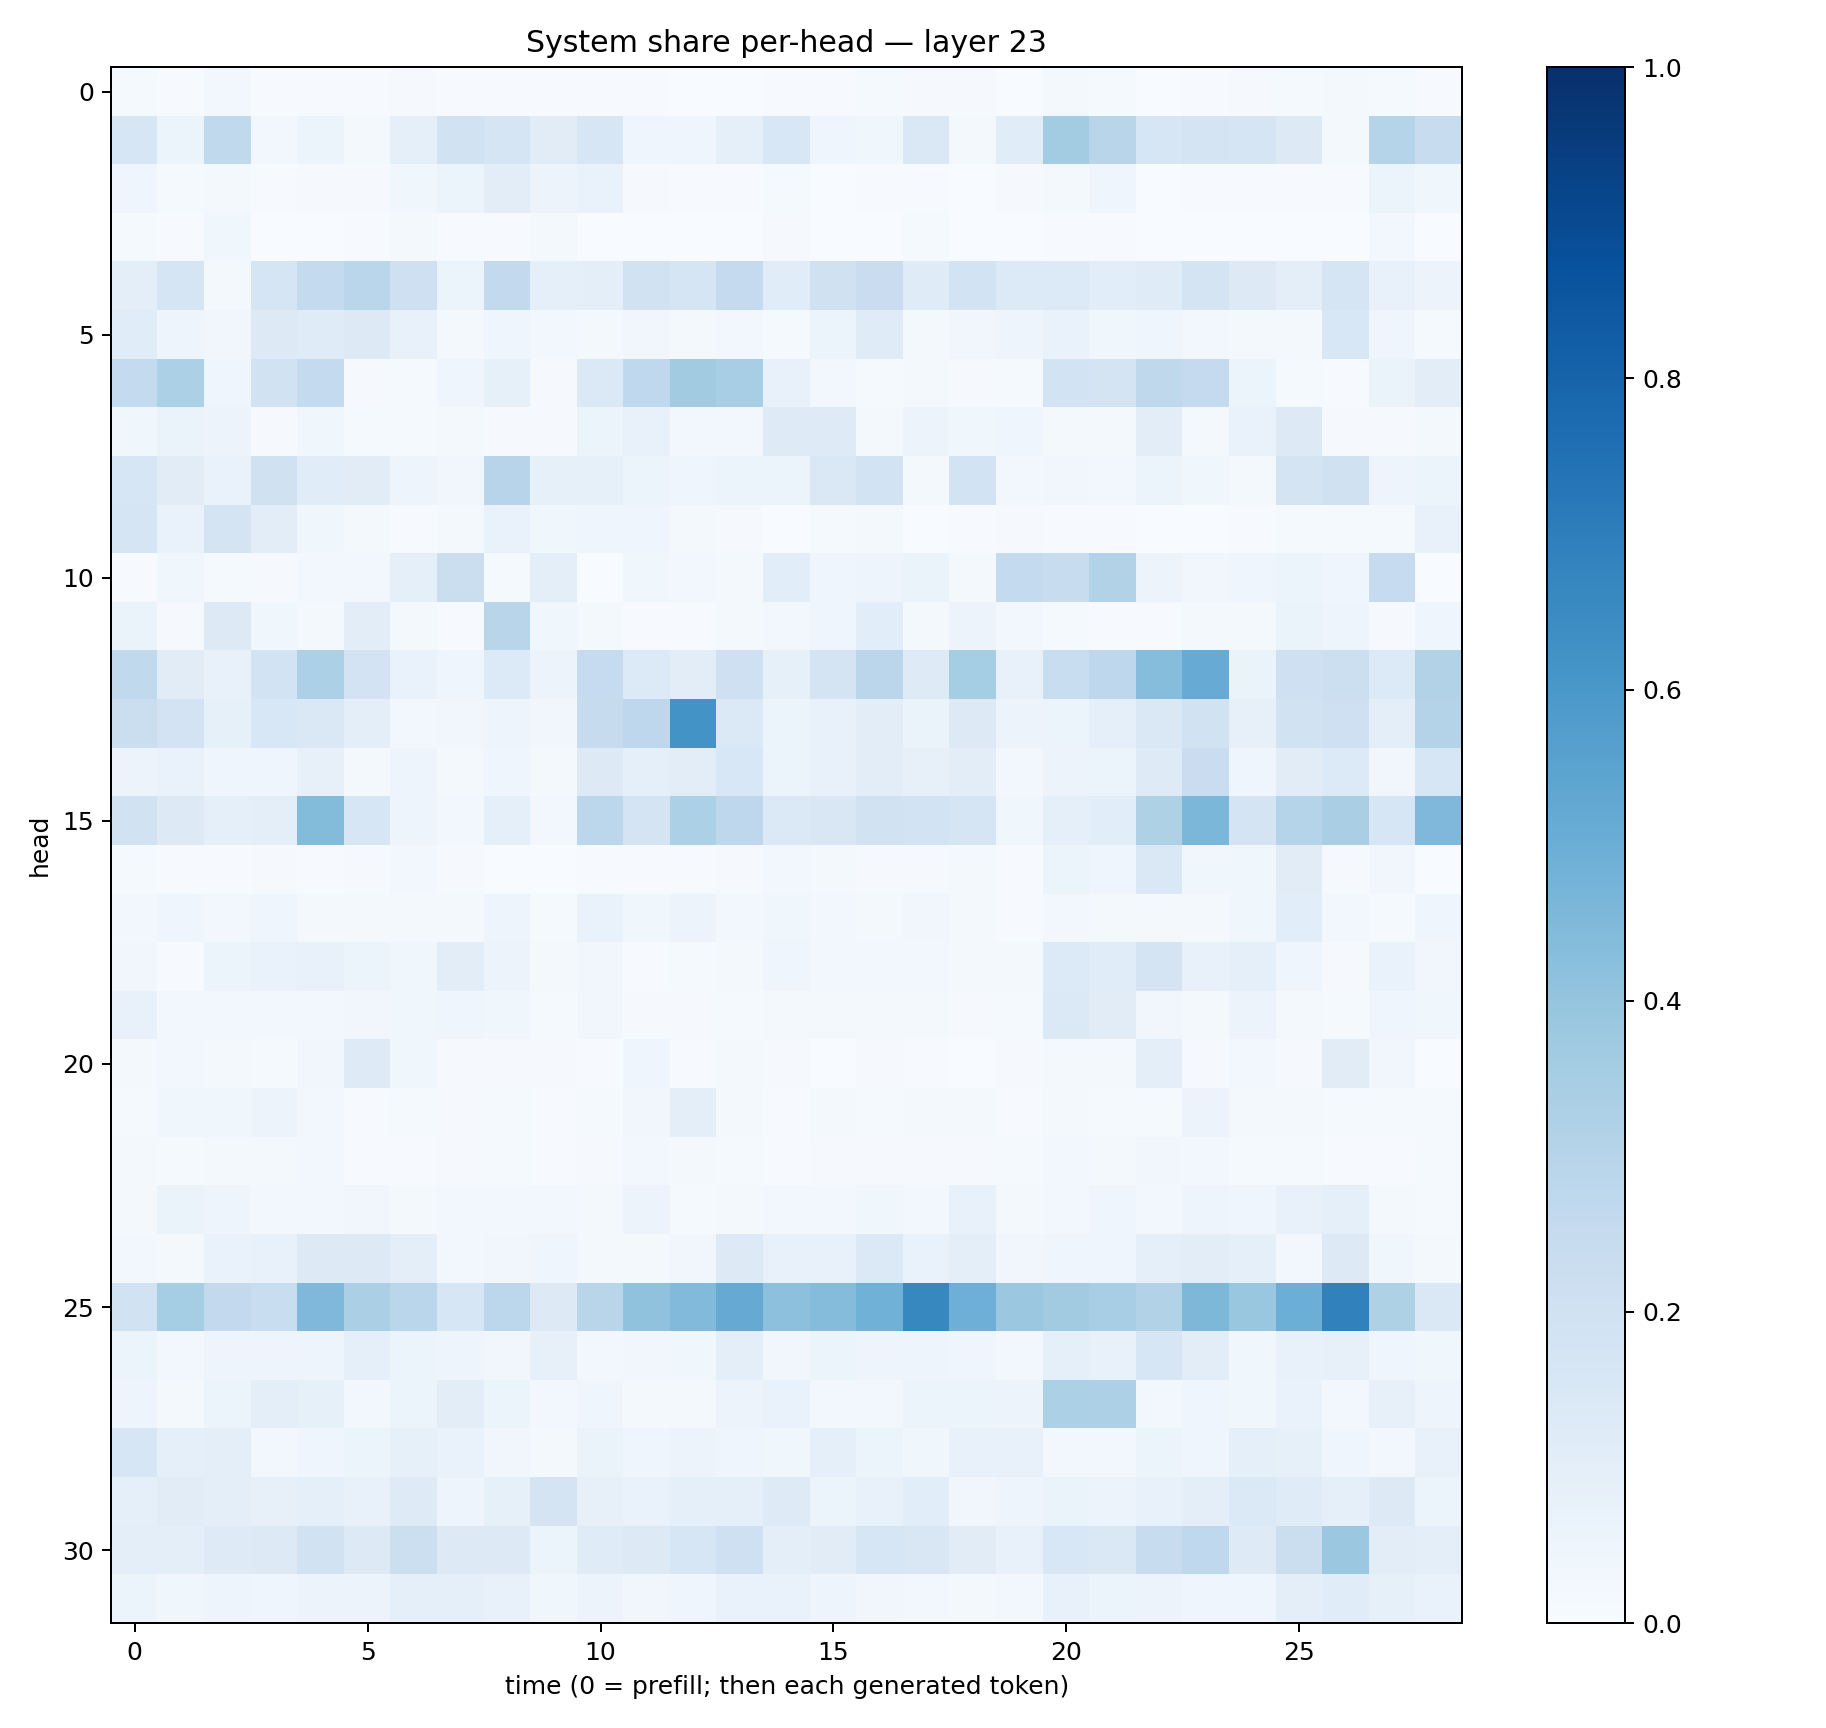

Source data for this figure (header and first rows):
0.012185982, 0.007058941, 0.029068476, 0.006289539, 0.0043371995, 0.0070413253, 0.007864659, 0.0046612932, 0.0049025114, 0.005706469, 0.005473433, 0.006464503, 0.0019576503, 0.0025000966, 0.005692007, 0.006212312, 0.011905398, 0.011057919, 0.010145921, 0.0037462243, 0.019197926, 0.014880842, 0.002437997, 0.006055577
0.1627, 0.05218, 0.2643, 0.02962, 0.06192, 0.02036, 0.08867, 0.189, 0.1648, 0.1121, 0.1617, 0.04028, 0.04527, 0.08752, 0.1526, 0.04515, 0.03645, 0.1442, 0.02231, 0.1164, 0.3563, 0.2902, 0.1604, 0.1731
0.04033, 0.01204, 0.01635, 0.007445, 0.01142, 0.01102, 0.03694, 0.05252, 0.1025, 0.05762, 0.07025, 0.008516, 0.005002, 0.007402, 0.01225, 0.003889, 0.005525, 0.005207, 0.002609, 0.008901, 0.02099, 0.04528, 0.003363, 0.004521
0.01222, 0.005586, 0.03721, 0.002491, 0.003084, 0.005199, 0.0221, 0.004269, 0.005203, 0.01693, 0.002786, 0.002255, 0.002822, 0.002285, 0.01004, 0.001778, 0.002503, 0.01233, 0.001309, 0.003341, 0.007142, 0.007253, 0.001387, 0.001861
0.1004, 0.165, 0.02255, 0.1716, 0.2551, 0.2872, 0.2048, 0.06077, 0.2584, 0.09086, 0.09826, 0.19, 0.1681, 0.2504, 0.1138, 0.1983, 0.2274, 0.1177, 0.1848, 0.1351, 0.1352, 0.1071, 0.1197, 0.1734
0.1134, 0.04696, 0.03241, 0.1251, 0.1182, 0.1262, 0.07452, 0.02342, 0.04071, 0.02817, 0.01604, 0.03153, 0.01932, 0.02721, 0.01326, 0.05944, 0.1181, 0.0228, 0.03315, 0.05052, 0.06997, 0.0387, 0.04391, 0.02602
0.2562, 0.3303, 0.0453, 0.1942, 0.2545, 0.008539, 0.01196, 0.04328, 0.08216, 0.0112, 0.1369, 0.2667, 0.3616, 0.3456, 0.07341, 0.02761, 0.01296, 0.02264, 0.008216, 0.01524, 0.1849, 0.174, 0.2708, 0.2537
0.03604, 0.06296, 0.0569, 0.01048, 0.03849, 0.01554, 0.01348, 0.01704, 0.008391, 0.01124, 0.05226, 0.07426, 0.02362, 0.02719, 0.1247, 0.123, 0.02301, 0.05713, 0.03545, 0.04162, 0.02136, 0.02126, 0.1032, 0.0172
0.1614, 0.1117, 0.06751, 0.1979, 0.1142, 0.1121, 0.0492, 0.03457, 0.2964, 0.0833, 0.08518, 0.05928, 0.04619, 0.06205, 0.06113, 0.1428, 0.1854, 0.02057, 0.1857, 0.02446, 0.03226, 0.02812, 0.05181, 0.03551
0.1656, 0.06993, 0.175, 0.1023, 0.03724, 0.01954, 0.007464, 0.01674, 0.06747, 0.03714, 0.04079, 0.0426, 0.01986, 0.01075, 0.003742, 0.01243, 0.01808, 0.00287, 0.005078, 0.009145, 0.003942, 0.004661, 0.002621, 0.00272
0.005941, 0.0367, 0.01488, 0.009814, 0.02347, 0.0241, 0.08882, 0.2265, 0.01398, 0.09842, 0.002604, 0.03642, 0.02822, 0.01862, 0.1083, 0.04101, 0.04693, 0.06259, 0.02141, 0.2578, 0.2345, 0.3154, 0.05738, 0.03141
0.06618, 0.009607, 0.1295, 0.03745, 0.01658, 0.1018, 0.01794, 0.005797, 0.2912, 0.03877, 0.01876, 0.004981, 0.00396, 0.01715, 0.02551, 0.04223, 0.106, 0.0183, 0.05646, 0.03, 0.01356, 0.004518, 0.006458, 0.01739
0.2618, 0.1102, 0.07317, 0.1871, 0.3281, 0.1817, 0.07011, 0.04461, 0.1358, 0.05847, 0.2486, 0.1339, 0.1022, 0.2062, 0.08216, 0.1764, 0.2838, 0.1228, 0.3516, 0.07206, 0.2333, 0.2768, 0.4325, 0.5105
0.2188, 0.1804, 0.08272, 0.1559, 0.1483, 0.0974, 0.02446, 0.03286, 0.04875, 0.03312, 0.2436, 0.2735, 0.6184, 0.1381, 0.05344, 0.0773, 0.1035, 0.06618, 0.1321, 0.05696, 0.06015, 0.08767, 0.1406, 0.1888
0.05481, 0.06714, 0.0451, 0.04616, 0.07852, 0.02241, 0.04964, 0.02107, 0.04384, 0.02286, 0.1275, 0.09218, 0.1028, 0.1557, 0.06018, 0.07187, 0.1018, 0.07825, 0.1019, 0.03043, 0.05625, 0.05356, 0.124, 0.2275
0.1877, 0.1292, 0.08617, 0.09687, 0.441, 0.1627, 0.0487, 0.03123, 0.0889, 0.03025, 0.2806, 0.1788, 0.3313, 0.2761, 0.1396, 0.1515, 0.1891, 0.186, 0.1653, 0.0365, 0.09125, 0.1092, 0.3207, 0.4581
0.0119, 0.006608, 0.006582, 0.01053, 0.005077, 0.009503, 0.02709, 0.01144, 0.00382, 0.001201, 0.004475, 0.004946, 0.005326, 0.008287, 0.02613, 0.01608, 0.008186, 0.01168, 0.01685, 0.004453, 0.05228, 0.04604, 0.1478, 0.03727
0.03077, 0.04529, 0.02721, 0.04148, 0.02329, 0.01819, 0.02052, 0.01916, 0.04906, 0.01394, 0.06985, 0.03779, 0.05469, 0.02923, 0.03573, 0.02825, 0.02189, 0.03286, 0.02108, 0.004852, 0.02358, 0.0182, 0.01919, 0.02102
0.03459, 0.006574, 0.05423, 0.06686, 0.07525, 0.05961, 0.0352, 0.1029, 0.05834, 0.02263, 0.03173, 0.00656, 0.01552, 0.02277, 0.03989, 0.02385, 0.02536, 0.02906, 0.01619, 0.01858, 0.1359, 0.115, 0.1742, 0.07786
0.07799, 0.02885, 0.02513, 0.02688, 0.02996, 0.0321, 0.03814, 0.0421, 0.03632, 0.01381, 0.03491, 0.00848, 0.01114, 0.01396, 0.02233, 0.02215, 0.0204, 0.02095, 0.01086, 0.01297, 0.1395, 0.1127, 0.03385, 0.01796
0.02021, 0.02725, 0.01792, 0.01478, 0.03242, 0.1217, 0.03567, 0.01024, 0.008008, 0.0108, 0.005034, 0.04246, 0.004472, 0.01783, 0.009054, 0.001484, 0.007896, 0.007594, 0.002393, 0.008269, 0.01712, 0.01882, 0.09844, 0.007868
0.0126, 0.03575, 0.03884, 0.05632, 0.02556, 0.006369, 0.01346, 0.0116, 0.01219, 0.004829, 0.01197, 0.03126, 0.09788, 0.01731, 0.006258, 0.01802, 0.01292, 0.0159, 0.02204, 0.005482, 0.0181, 0.01305, 0.01208, 0.0571
0.01745, 0.01382, 0.02338, 0.01851, 0.02605, 0.004707, 0.007742, 0.01032, 0.01193, 0.00465, 0.01154, 0.02991, 0.0173, 0.01197, 0.006054, 0.008504, 0.009454, 0.008974, 0.01007, 0.01276, 0.02911, 0.0197, 0.03358, 0.02616
0.01767, 0.06485, 0.04899, 0.02604, 0.02947, 0.03367, 0.02279, 0.02705, 0.02829, 0.02467, 0.01698, 0.05776, 0.0131, 0.01967, 0.02761, 0.02886, 0.03836, 0.02351, 0.07382, 0.02232, 0.02893, 0.04117, 0.02865, 0.04707
0.02859, 0.01646, 0.06686, 0.07299, 0.1315, 0.1308, 0.09623, 0.02631, 0.03461, 0.04391, 0.01818, 0.01781, 0.03296, 0.1261, 0.07253, 0.07491, 0.1378, 0.06908, 0.09778, 0.03134, 0.04406, 0.0466, 0.08844, 0.1027
0.1899, 0.3538, 0.2602, 0.2328, 0.4495, 0.335, 0.2854, 0.1564, 0.2787, 0.1313, 0.2915, 0.4091, 0.4447, 0.5143, 0.4156, 0.4372, 0.486, 0.6606, 0.4931, 0.3807, 0.3614, 0.3465, 0.3129, 0.4563
0.06011, 0.02883, 0.04924, 0.04838, 0.04702, 0.08736, 0.06041, 0.04802, 0.03326, 0.07954, 0.02618, 0.03451, 0.03635, 0.0966, 0.03215, 0.06032, 0.04835, 0.05077, 0.04132, 0.02623, 0.08985, 0.07414, 0.164, 0.1025
0.04938, 0.01979, 0.05201, 0.09385, 0.08561, 0.03039, 0.0594, 0.1029, 0.059, 0.03118, 0.03939, 0.01843, 0.02189, 0.05732, 0.06745, 0.02879, 0.02823, 0.06093, 0.05105, 0.05619, 0.3283, 0.3273, 0.0279, 0.04154
0.1624, 0.08629, 0.101, 0.02403, 0.04084, 0.05903, 0.08446, 0.06931, 0.03151, 0.01606, 0.06276, 0.04024, 0.05644, 0.04605, 0.03711, 0.08724, 0.05887, 0.03884, 0.07049, 0.07045, 0.0302, 0.02464, 0.05996, 0.04179
0.0863, 0.1102, 0.09863, 0.08185, 0.08817, 0.07441, 0.1233, 0.0487, 0.08579, 0.175, 0.07827, 0.06726, 0.08634, 0.09048, 0.1243, 0.06065, 0.07584, 0.1062, 0.03299, 0.048, 0.06285, 0.05826, 0.07533, 0.09842
0.096, 0.09785, 0.1217, 0.1294, 0.1947, 0.1298, 0.2171, 0.1268, 0.1321, 0.05085, 0.1196, 0.1316, 0.1594, 0.2089, 0.09986, 0.1102, 0.1617, 0.152, 0.112, 0.07512, 0.1532, 0.146, 0.242, 0.2688
0.05178, 0.03852, 0.05061, 0.04082, 0.0569, 0.05857, 0.08679, 0.08734, 0.07412, 0.03782, 0.05472, 0.03394, 0.04458, 0.06836, 0.06909, 0.04921, 0.03318, 0.02513, 0.02304, 0.0278, 0.0757, 0.05952, 0.05636, 0.04256
